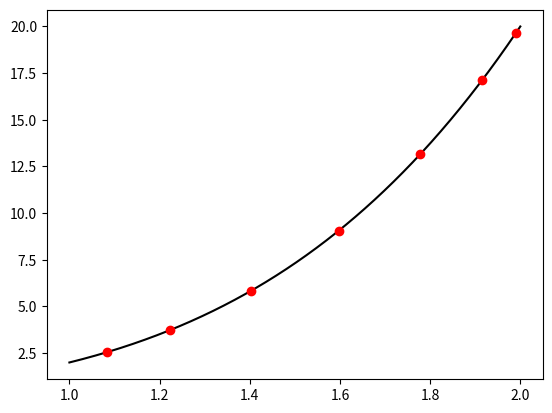

The matplotlib source for this figure:
"""
Метод коллокаций
Дифференциальное уравнение: y'' + y' - (4 / x)y = 12x^2 - 2x + 2
Граничные условия: y(1) + y'(1) = 8 && y(2) - y'(2) = 16
Точное решение: y = x^2(x^2 + 1)
Исходный отрезок: [1, 2]
"""

import math
import numpy as np
import matplotlib.pyplot as plt
from sympy import diff, simplify, Symbol, factorial, lambdify
t = Symbol('t')

# Исходные данные для задачи
n = 8
alpha_1 = 1
alpha_2 = -1
beta_1 = -1
beta_2 = 1
alpha = 8
beta = 16
a = 1
b = 2
x = (b + a + t * (b - a)) / 2
x_diff = diff(x, t)
p = simplify(1 / (x_diff ** 2))
q = 1 / x_diff
r = simplify(-4 / x)
f = simplify(12 * x**2 - 2 * x + 2)

# Вычисление
alpha_2_new = alpha_2 * 2 / (b - a)
beta_2_new = beta_2 * 2 / (b - a)
d_1_for_z = (beta * alpha_1 - alpha * beta_1) / ((
    alpha_1 + alpha_2_new) * beta_1 + (beta_1 + beta_2_new) * alpha_1)
d_2_for_z = (alpha * (beta_1 + beta_2_new) + beta * (
    alpha_1 + alpha_2_new)) / (
    alpha_1 * (beta_1 + beta_2_new) + beta_1 * (alpha_1 + alpha_2_new))
c_1_for_omega_1 = -(beta_1 * (
    3 * alpha_2_new + alpha_1) + alpha_1 * (
    3 * beta_2_new + beta_1)) / (
        beta_1 * (alpha_1 + alpha_2_new) + alpha_1 * (
                beta_1 + beta_2_new))
d_1_for_omega_1 = ((3 * alpha_2_new + alpha_1) * (
    beta_1 + beta_2_new) - (alpha_1 + alpha_2_new) * (
        3 * beta_2_new + beta_1)) / (alpha_1 * (
                beta_1 + beta_2_new) + beta_1 * (alpha_1 + alpha_2_new))
c_2_for_omega_2 = (beta_1 * (2 * alpha_2_new +
        alpha_1) - alpha_1 * (beta_1 + 2 * beta_2_new)) / (
        alpha_1 * (beta_1 + beta_2_new)
        + beta_1 * (alpha_1 + alpha_2_new))
d_2_for_omega_2 = -((beta_1 + beta_2_new) * (
    2 * alpha_2_new + alpha_1) + (
        beta_1 + 2 * beta_2_new) * (
        alpha_2_new + alpha_1)) / (alpha_1 * (
                beta_1 + beta_2_new) + beta_1 * (alpha_1 + alpha_2_new))
z = d_1_for_z * t + d_2_for_z
L_z = p * diff(z, t, 2) + q * diff(z, t) + r * z
F = simplify(f - L_z)
W = [t ** 3 + c_1_for_omega_1 * t + d_1_for_omega_1,
     t ** 2 + c_2_for_omega_2 * t + d_2_for_omega_2]
grid = [math.cos((2 * i - 1) / (2 * n) * math.pi) for i in range(1, n)]
for i in range(3, n):
    W.append(
        simplify((-1) ** (i - 3) / (2 ** (i - 3) * factorial(i - 3)) * diff(
                (1 - t ** 2) ** (i + 2 - 3), t, i - 3)))
L_i_j = [[float((p * diff(omega, t, 2) + q * diff(omega, t, 1) +
                 r * omega).subs(t, nodes)) for omega in W] for nodes in
         grid]
right_part = [float(F.subs(t, i)) for i in grid]
factors = np.linalg.solve(np.array(L_i_j), np.array(right_part))
y = z
for omega, factor in zip(W, factors):
    y += omega * factor
z = Symbol('z')
analytical = [(x**2 * (x**2+1)).subs(t, (2 * z - b - a) / (
    b - a)).subs(z, (nodes * (b - a) + b + a) / 2) for nodes in grid]
collocation_points = [(nodes * (b - a) + b + a) / 2 for nodes in grid]
xx = np.linspace(a, b, 1000)
yy = y.subs(t, (2 * z - b - a) / (b - a))
approximate_points = [yy.subs(z, nodes) for nodes in collocation_points]
analytical_pow_2 = [item ** 2 for item in analytical]
Q_ocm = [(first - second) ** 2 for first, second in zip(
    analytical, approximate_points)]
numerator = sum(Q_ocm)
denominator = sum(analytical_pow_2)


def builder():
    """Построение графика"""
    approximate = lambdify(z, yy)(xx)
    plt.plot(xx, np.transpose(approximate), color='black')
    plt.plot(collocation_points, analytical, 'o', color='red')
    plt.show()


def error():
    """Вычисление ошибки"""
    print(f"Error: {numerator / denominator * 100}%")


if __name__ == '__main__':
    builder()
    print(f"Приближенное решение: {factors};")
    error()
